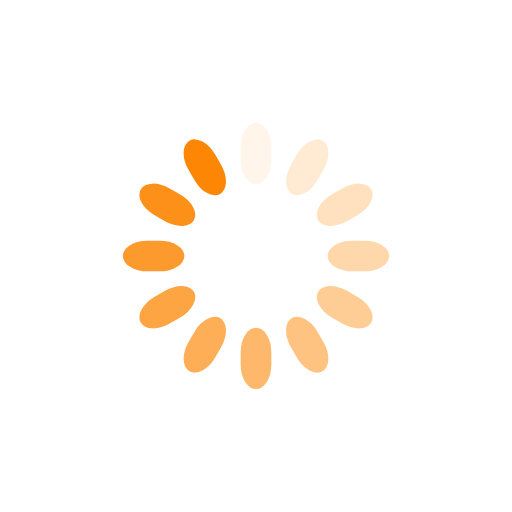
t = 0.00 s
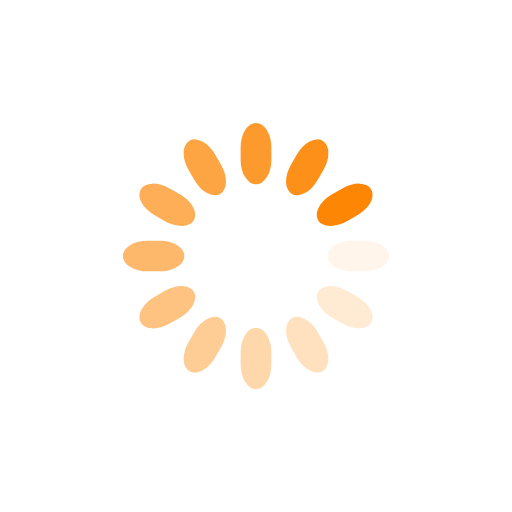
t = 0.25 s
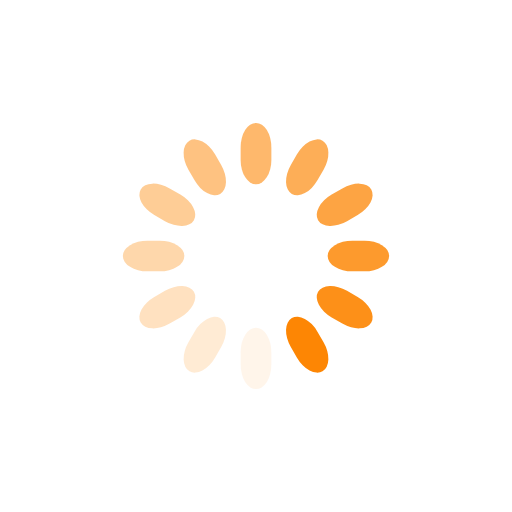
t = 0.50 s
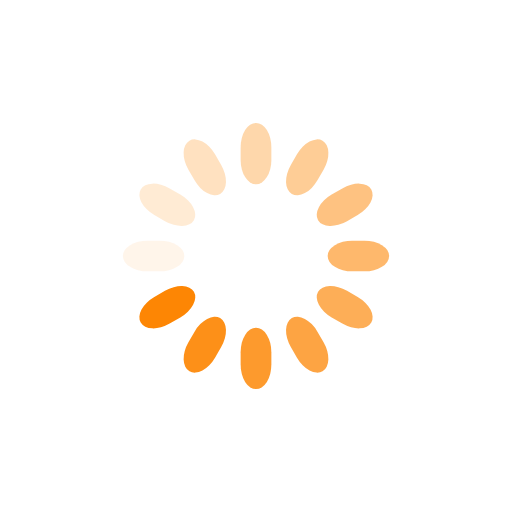
t = 0.75 s

The animated SVG that drew these frames (rendered in a browser with its animation timeline set to each time). Animation: 12 SMIL elements (animate=12); one cycle of 1.00 s, repeats indefinitely.

<svg class="lds-spinner" width="120px"  height="120px"  xmlns="http://www.w3.org/2000/svg" xmlns:xlink="http://www.w3.org/1999/xlink" viewBox="0 0 100 100" preserveAspectRatio="xMidYMid" style="background: none;"><g transform="rotate(0 50 50)">
  <rect x="47" y="24" rx="9.4" ry="4.8" width="6" height="12" fill="#FD8604">
    <animate attributeName="opacity" values="1;0" times="0;1" dur="1s" begin="-0.9166666666666666s" repeatCount="indefinite"></animate>
  </rect>
</g><g transform="rotate(30 50 50)">
  <rect x="47" y="24" rx="9.4" ry="4.8" width="6" height="12" fill="#FD8604">
    <animate attributeName="opacity" values="1;0" times="0;1" dur="1s" begin="-0.8333333333333334s" repeatCount="indefinite"></animate>
  </rect>
</g><g transform="rotate(60 50 50)">
  <rect x="47" y="24" rx="9.4" ry="4.8" width="6" height="12" fill="#FD8604">
    <animate attributeName="opacity" values="1;0" times="0;1" dur="1s" begin="-0.75s" repeatCount="indefinite"></animate>
  </rect>
</g><g transform="rotate(90 50 50)">
  <rect x="47" y="24" rx="9.4" ry="4.8" width="6" height="12" fill="#FD8604">
    <animate attributeName="opacity" values="1;0" times="0;1" dur="1s" begin="-0.6666666666666666s" repeatCount="indefinite"></animate>
  </rect>
</g><g transform="rotate(120 50 50)">
  <rect x="47" y="24" rx="9.4" ry="4.8" width="6" height="12" fill="#FD8604">
    <animate attributeName="opacity" values="1;0" times="0;1" dur="1s" begin="-0.5833333333333334s" repeatCount="indefinite"></animate>
  </rect>
</g><g transform="rotate(150 50 50)">
  <rect x="47" y="24" rx="9.4" ry="4.8" width="6" height="12" fill="#FD8604">
    <animate attributeName="opacity" values="1;0" times="0;1" dur="1s" begin="-0.5s" repeatCount="indefinite"></animate>
  </rect>
</g><g transform="rotate(180 50 50)">
  <rect x="47" y="24" rx="9.4" ry="4.8" width="6" height="12" fill="#FD8604">
    <animate attributeName="opacity" values="1;0" times="0;1" dur="1s" begin="-0.4166666666666667s" repeatCount="indefinite"></animate>
  </rect>
</g><g transform="rotate(210 50 50)">
  <rect x="47" y="24" rx="9.4" ry="4.8" width="6" height="12" fill="#FD8604">
    <animate attributeName="opacity" values="1;0" times="0;1" dur="1s" begin="-0.3333333333333333s" repeatCount="indefinite"></animate>
  </rect>
</g><g transform="rotate(240 50 50)">
  <rect x="47" y="24" rx="9.4" ry="4.8" width="6" height="12" fill="#FD8604">
    <animate attributeName="opacity" values="1;0" times="0;1" dur="1s" begin="-0.25s" repeatCount="indefinite"></animate>
  </rect>
</g><g transform="rotate(270 50 50)">
  <rect x="47" y="24" rx="9.4" ry="4.8" width="6" height="12" fill="#FD8604">
    <animate attributeName="opacity" values="1;0" times="0;1" dur="1s" begin="-0.16666666666666666s" repeatCount="indefinite"></animate>
  </rect>
</g><g transform="rotate(300 50 50)">
  <rect x="47" y="24" rx="9.4" ry="4.8" width="6" height="12" fill="#FD8604">
    <animate attributeName="opacity" values="1;0" times="0;1" dur="1s" begin="-0.08333333333333333s" repeatCount="indefinite"></animate>
  </rect>
</g><g transform="rotate(330 50 50)">
  <rect x="47" y="24" rx="9.4" ry="4.8" width="6" height="12" fill="#FD8604">
    <animate attributeName="opacity" values="1;0" times="0;1" dur="1s" begin="0s" repeatCount="indefinite"></animate>
  </rect>
</g></svg>
